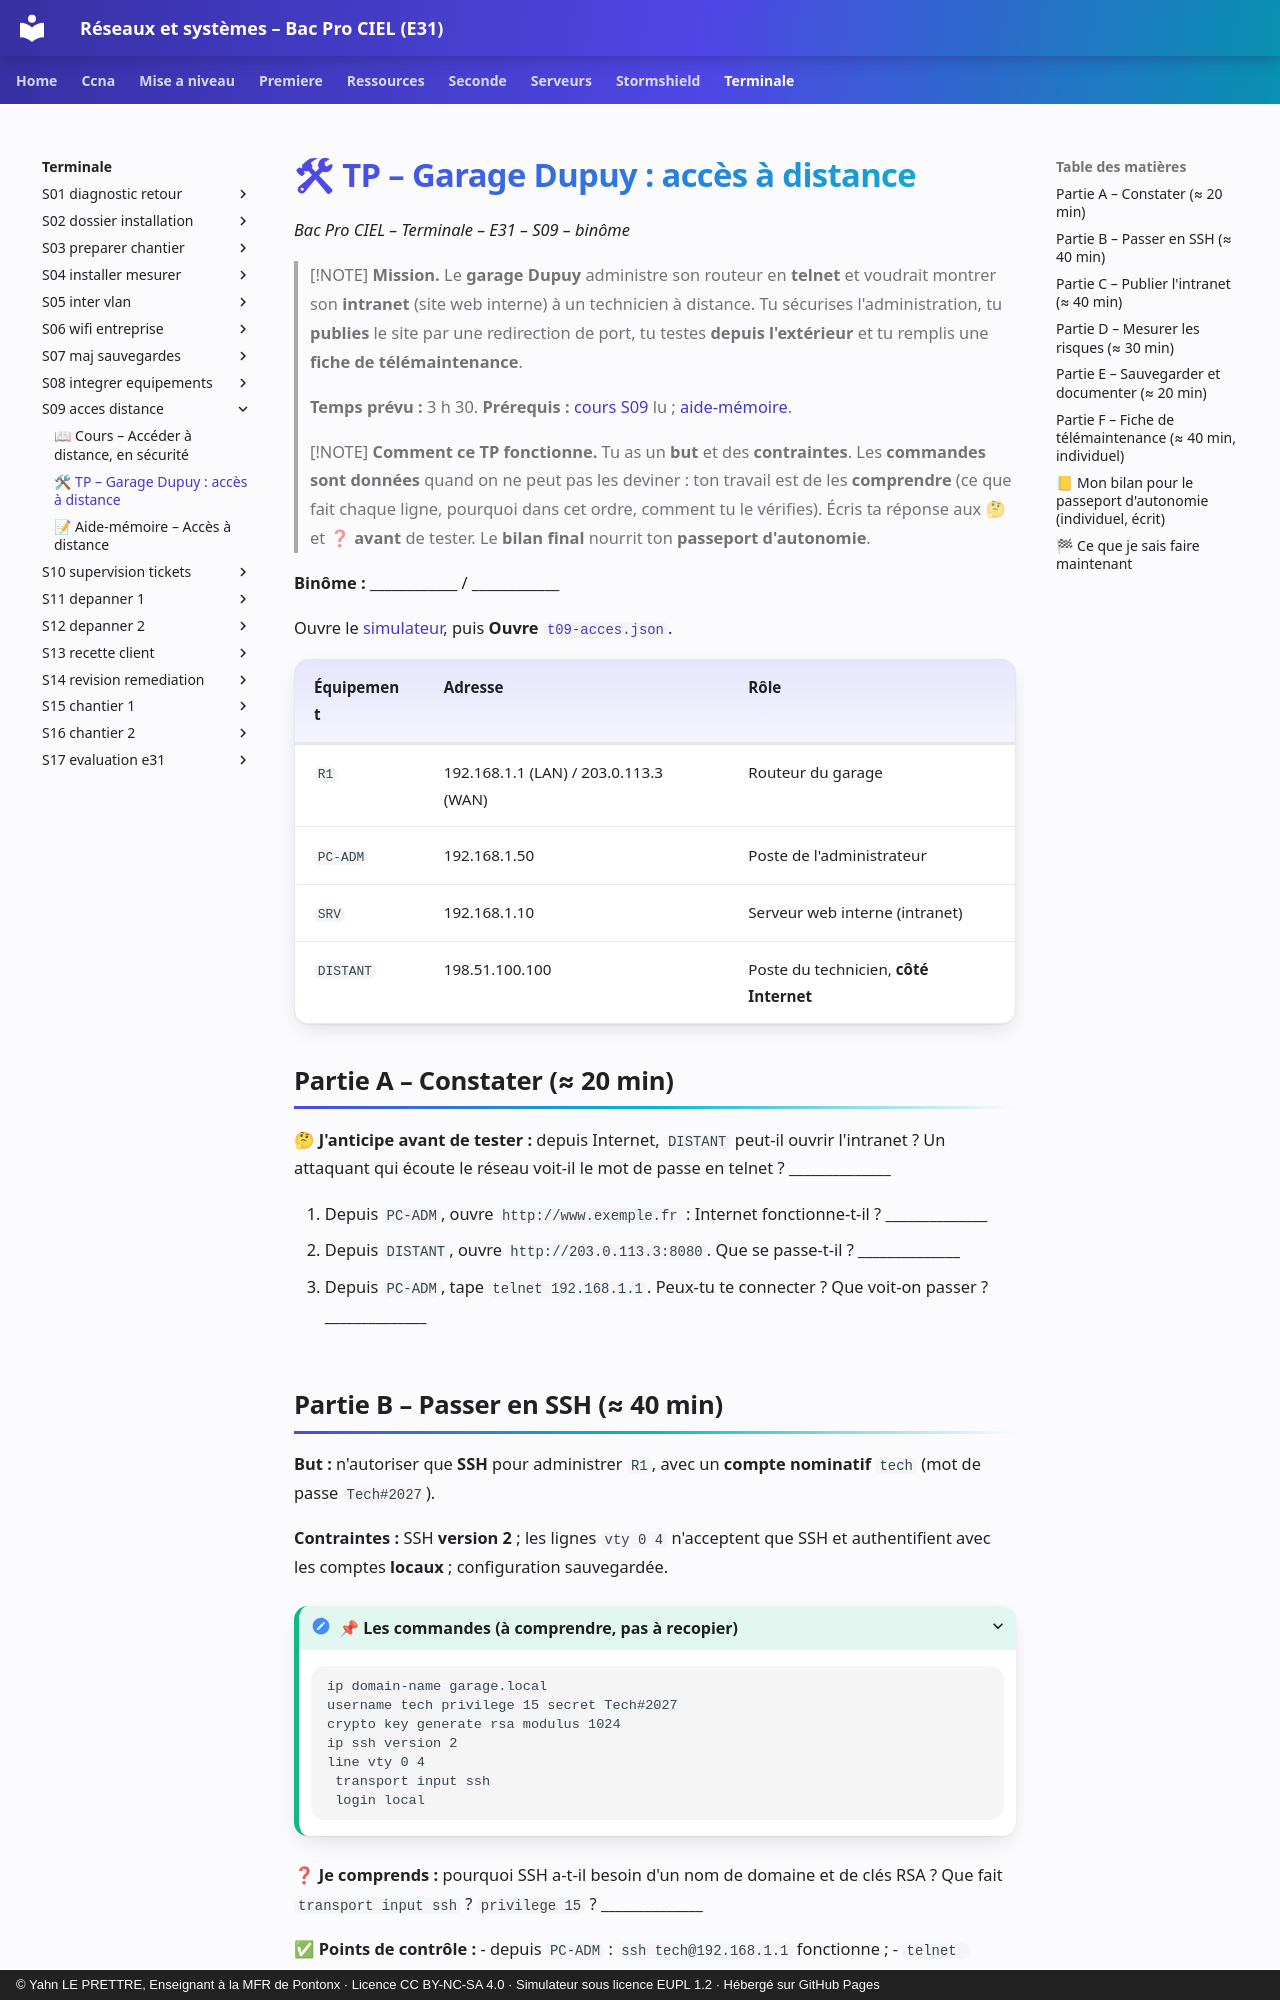

repository: YahnLP/bacprociel-reseau-systeme · page: terminale/S09-acces-distance/02-tp/index.html · generator: mkdocs · copyright: © Yahn LE PRETTRE, Enseignant à la MFR de Pontonx · Licence CC BY-NC-SA 4.0 · Simulateur sous licence EUPL 1.2 · Hébergé sur GitHub Pages

# 🛠 TP – Garage Dupuy : accès à distance

*Bac Pro CIEL – Terminale – E31 – S09 – binôme*

> [!NOTE]
> **Mission.** Le **garage Dupuy** administre son routeur en **telnet** et voudrait montrer son **intranet** (site web interne) à un technicien à distance. Tu sécurises l'administration, tu **publies** le site par une redirection de port, tu testes **depuis l'extérieur** et tu remplis une **fiche de télémaintenance**.
>
> **Temps prévu :** 3 h 30. **Prérequis :** [cours S09](01-cours.md) lu ; [aide-mémoire](03-aide-memoire.md).

> [!NOTE]
> **Comment ce TP fonctionne.** Tu as un **but** et des **contraintes**. Les **commandes sont données** quand on ne peut pas les deviner : ton travail est de les **comprendre** (ce que fait chaque ligne, pourquoi dans cet ordre, comment tu le vérifies). Écris ta réponse aux 🤔 et ❓ **avant** de tester. Le **bilan final** nourrit ton **passeport d'autonomie**.

**Binôme :** ____________ / ____________

Ouvre le [simulateur](../../simulateur/simulateur-reseau.html), puis **Ouvre** [`t09-acces.json`](tp/t09-acces.json).

| Équipement | Adresse | Rôle |
|---|---|---|
| `R1` | 192.168.1.1 (LAN) / 203.0.113.3 (WAN) | Routeur du garage |
| `PC-ADM` | 192.168.1.50 | Poste de l'administrateur |
| `SRV` | 192.168.1.10 | Serveur web interne (intranet) |
| `DISTANT` | 198.51.100.100 | Poste du technicien, **côté Internet** |

## Partie A – Constater (≈ 20 min)

🤔 **J'anticipe avant de tester :** depuis Internet, `DISTANT` peut-il ouvrir l'intranet ? Un attaquant qui écoute le réseau voit-il le mot de passe en telnet ? ______________

1. Depuis `PC-ADM`, ouvre `http://www.exemple.fr` : Internet fonctionne-t-il ? ______________
2. Depuis `DISTANT`, ouvre `http://203.0.113.3:8080`. Que se passe-t-il ? ______________
3. Depuis `PC-ADM`, tape `telnet 192.168.1.1`. Peux-tu te connecter ? Que voit-on passer ? ______________
